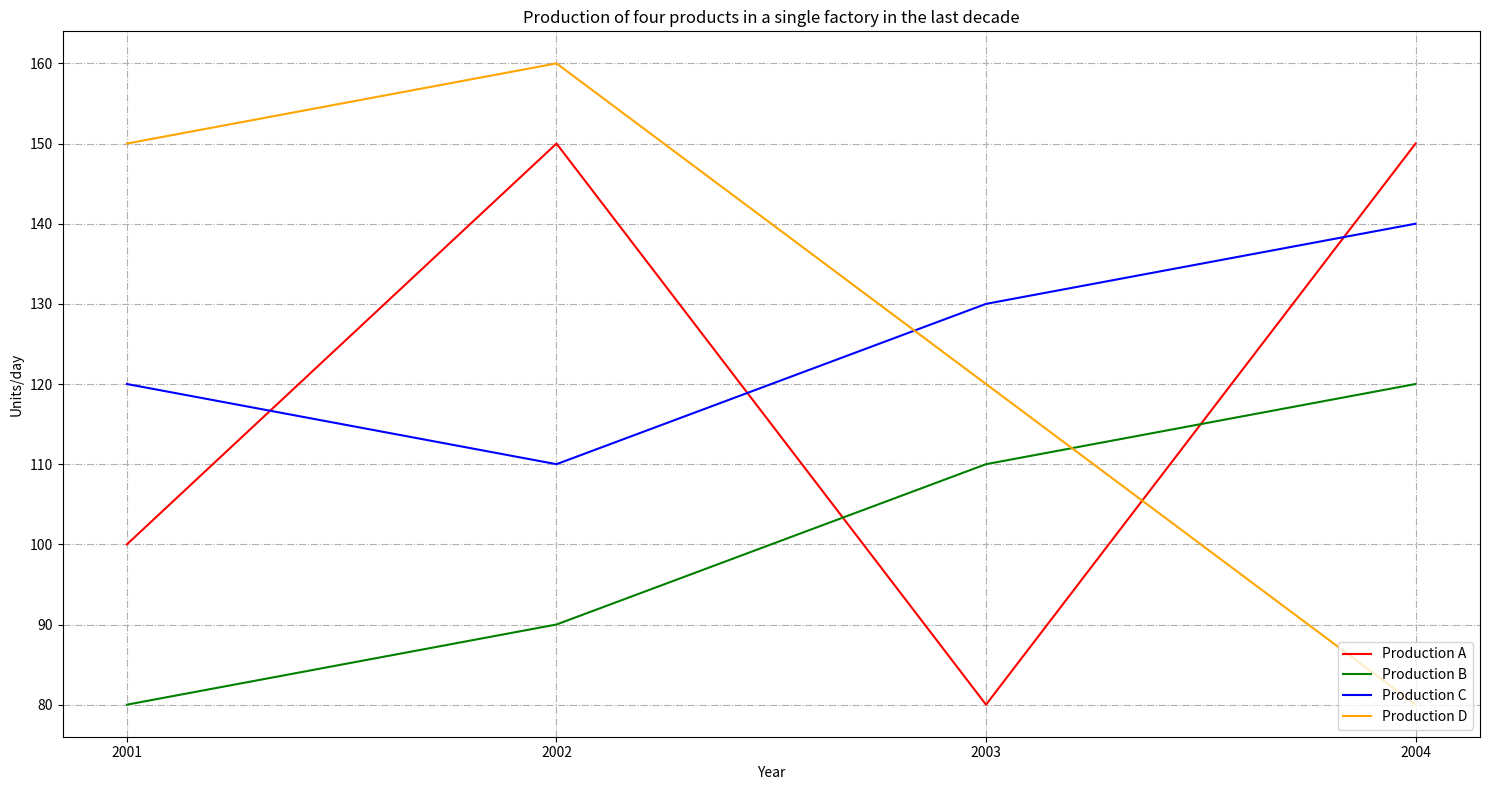

Generate this figure with matplotlib: (Note: this script raises an exception after producing the figure.)


import matplotlib.pyplot as plt
import matplotlib
import numpy as np

# Create figure
plt.figure(figsize=(15, 8))

# Define data
data = [[2001, 100, 80, 120, 150], [2002, 150, 90, 110, 160], [2003, 80, 110, 130, 120], [2004, 150, 120, 140, 80]]

# Get x-axis values
x_axis = [x[0] for x in data]

# Get y-axis values
y_axis_a = [x[1] for x in data]
y_axis_b = [x[2] for x in data]
y_axis_c = [x[3] for x in data]
y_axis_d = [x[4] for x in data]

# Plotting
ax = plt.subplot()
ax.plot(x_axis, y_axis_a, color="red", label="Production A")
ax.plot(x_axis, y_axis_b, color="green", label="Production B")
ax.plot(x_axis, y_axis_c, color="blue", label="Production C")
ax.plot(x_axis, y_axis_d, color="orange", label="Production D")

# Set title
plt.title('Production of four products in a single factory in the last decade')

# Set x label
plt.xlabel("Year")

# Set y label
plt.ylabel("Units/day")

# Set xticks
plt.xticks(x_axis)

# Set legend
plt.legend(loc="lower right")

# Set Grid
plt.grid(linestyle='-.')

# Automatically resize the image
plt.tight_layout()

# Save figure
plt.savefig('line chart/png/127.png')

# Clear current image
plt.clf()
